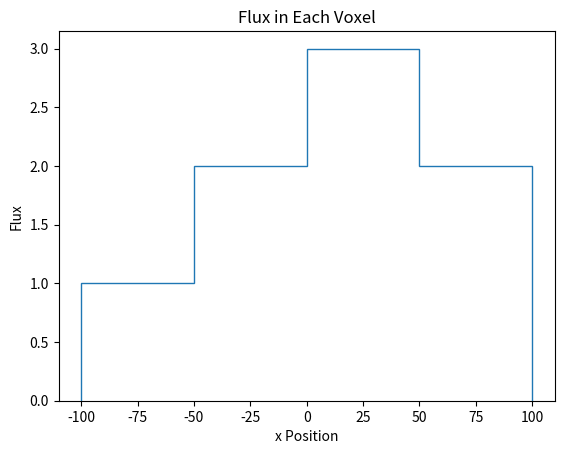

Generate this figure with matplotlib:
import numpy as np
import matplotlib.pyplot as plt

# demo block
L = 100
num_voxels = 4
fluxes = np.array([1,2,3,2]) # true values
bin_boundaries = np.linspace(-L,L,num_voxels+1)
# plot
plt.hist(bin_boundaries[:-1],bin_boundaries,weights=fluxes,bottom=0,histtype='step')
plt.title('Flux in Each Voxel')
plt.xlabel('x Position')
plt.ylabel('Flux')
plt.savefig('mwe.png')
plt.clf()
